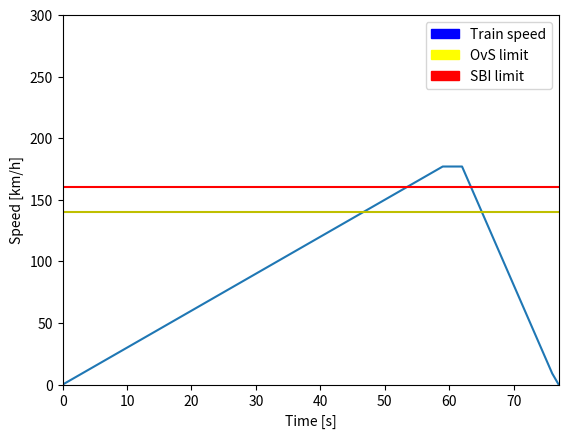

Recreate this plot in Python.
import numpy as np
import matplotlib.pyplot as plt
import matplotlib.patches as mptch


a = 3
T = 60
Vtrain = [a * i for i in range(0, T)]
Vtrain += [Vtrain[-1]] * 2
Vtrain += [a * i for i in range(T - 1, 0, -4)] + [0]
Vperm = [140 for i in range(len(Vtrain))]
VSBI = [160 for i in range(len(Vtrain))]
Mode = ['FS' for i in range(len(Vtrain))]
Vtarget = ['Null' for i in range(len(Vtrain))]
Vrel = ['Null' for i in range(len(Vtrain))]
Dtarget = ['Null' for i in range(len(Vtrain))]
Supervision1 = ['CSM' for i in range(len(Vtrain))]
Supervision2 = []

for i in range(len(Vtrain)):
	if Vtrain[i] < Vperm[i]:
		Supervision2.append('NoS')
	else:
		if Vtrain[i] < VSBI[i]:
			if Vtrain[i + 1] - Vtrain[i] > 0:
				Supervision2.append('WaS')
			else:
				Supervision2.append('IntS')
		else:
			Supervision2.append('IntS')

file = open("TestScenario1.txt", "w")
file.write('Vtrain Vperm VSBI Vtarget Vrel Dtarget Mode Supervision1 Supervision2 \n')

for i in range(len(Vtrain)):
	file.write(str(Vtrain[i]) + ' ' + 
		       str(Vperm[i]) + ' ' + 
		       str(VSBI[i]) + ' ' +
		       str(Vtarget[i]) + ' ' + 
		       str(Vrel[i]) + ' ' + 
		       str(Dtarget[i]) + ' ' +  
		       str(Mode[i]) + ' ' + 
		       Supervision1[i] + ' ' + 
		       Supervision2[i] + '\n')


VtrainPatch = mptch.Patch(color = 'blue', label = 'Train speed')
VOvSPatch = mptch.Patch(color = 'yellow', label = 'OvS limit')
VSBIPatch = mptch.Patch(color = 'red', label = 'SBI limit')

plt.plot(Vtrain)
plt.plot(Vperm, color = 'y')
plt.plot(VSBI, color = 'r')
plt.legend(handles = [VtrainPatch, VOvSPatch, VSBIPatch])
plt.xlabel('Time [s]')
plt.ylabel('Speed [km/h]')
#plt.title('ETCS DMI Test Scenario 1')
plt.xlim([0, len(Vtrain) - 1])
plt.ylim([0, 300])
plt.show()
